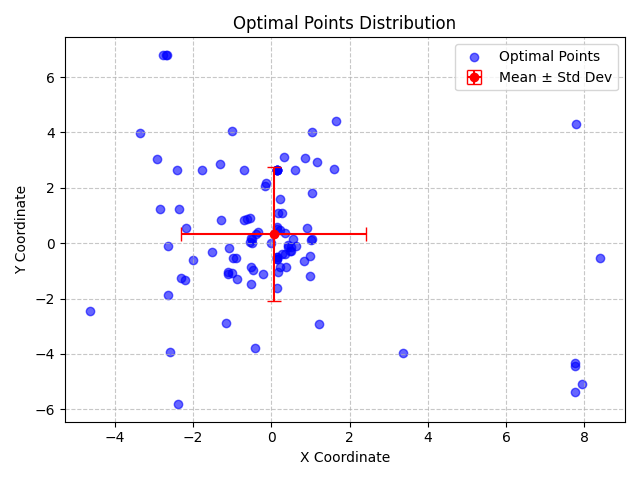

Source data for this figure (header and first rows):
X, Y, X_Std, Y_Std
-2.592, -3.931, 2.356, 2.417
-0.8841, -1.3, 2.356, 2.417
-0.4109, -3.769, 2.356, 2.417
0.1482, 2.655, 2.356, 2.417
0.643, -0.09907, 2.356, 2.417
-4.627, -2.458, 2.356, 2.417
-0.5415, 0.9066, 2.356, 2.417
0.2303, -0.8757, 2.356, 2.417
7.785, 4.312, 2.356, 2.417
-0.3952, 0.3343, 2.356, 2.417
1.166, 2.917, 2.356, 2.417
0.368, -0.8597, 2.356, 2.417
-2.917, 3.057, 2.356, 2.417
7.749, -4.436, 2.356, 2.417
0.1482, -0.5825, 2.356, 2.417
0.4226, -0.05133, 2.356, 2.417
-2.772, 6.805, 2.356, 2.417
0.3264, 3.11, 2.356, 2.417
0.1482, 2.655, 2.356, 2.417
1.05, 1.803, 2.356, 2.417
-0.6901, 2.646, 2.356, 2.417
0.4238, -0.1494, 2.356, 2.417
0.1482, 2.655, 2.356, 2.417
0.1482, 2.655, 2.356, 2.417
-2.359, 1.225, 2.356, 2.417
8.388, -0.5339, 2.356, 2.417
-2.412, 2.655, 2.356, 2.417
-2.659, 6.805, 2.356, 2.417
-1.525, -0.3005, 2.356, 2.417
7.749, -4.339, 2.356, 2.417
-2.185, 0.5406, 2.356, 2.417
0.9775, -1.197, 2.356, 2.417
-0.4901, 0.02303, 2.356, 2.417
0.1482, -0.5104, 2.356, 2.417
-2.633, -0.1076, 2.356, 2.417
0.1482, 2.655, 2.356, 2.417
-0.1228, 2.178, 2.356, 2.417
1.024, 0.1215, 2.356, 2.417
0.6181, 2.655, 2.356, 2.417
0.004563, 0.01097, 2.356, 2.417
3.353, -3.947, 2.356, 2.417
-1.108, -1.101, 2.356, 2.417
0.1482, 0.5123, 2.356, 2.417
0.1482, 2.655, 2.356, 2.417
0.2247, 0.4775, 2.356, 2.417
-0.1728, 2.076, 2.356, 2.417
1.611, 2.674, 2.356, 2.417
-0.5405, 0.04378, 2.356, 2.417
0.9836, -0.4445, 2.356, 2.417
-0.5242, 0.1836, 2.356, 2.417
0.263, -0.3862, 2.356, 2.417
-1.165, -2.886, 2.356, 2.417
-0.4817, 0.1416, 2.356, 2.417
1.211, -2.907, 2.356, 2.417
-1.28, 0.8567, 2.356, 2.417
-0.6286, 0.8738, 2.356, 2.417
-0.5249, -0.8666, 2.356, 2.417
-0.6985, 0.8494, 2.356, 2.417
0.495, -0.1397, 2.356, 2.417
0.8444, -0.64, 2.356, 2.417
... 40 more rows
